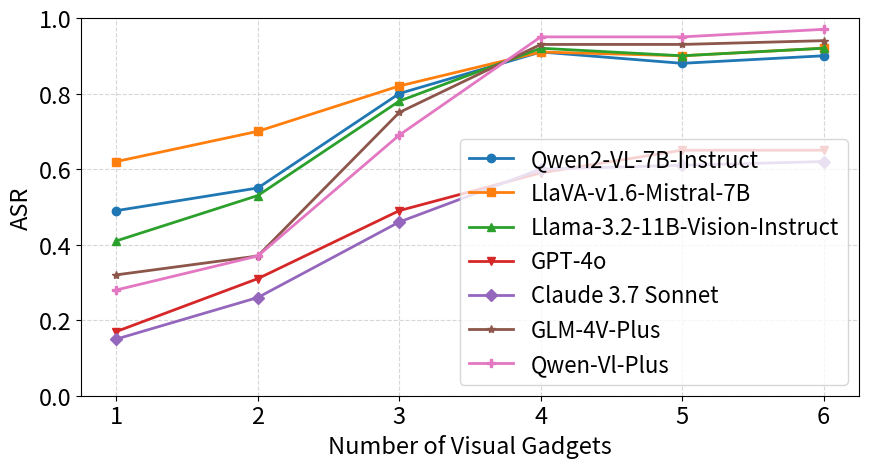

Generate this figure with matplotlib:
import matplotlib.pyplot as plt


x = [1, 2, 3, 4, 5, 6]


model_scores = {
    'Qwen2-VL-7B-Instruct':         [0.49, 0.55, 0.80, 0.91, 0.88, 0.90],
    'LlaVA-v1.6-Mistral-7B':        [0.62, 0.70, 0.82, 0.91, 0.90, 0.92],
    'Llama-3.2-11B-Vision-Instruct':[0.41, 0.53, 0.78, 0.92, 0.90, 0.92],
    'GPT-4o':                        [0.17, 0.31, 0.49, 0.59, 0.65, 0.65],
    'Claude 3.7 Sonnet':            [0.15, 0.26, 0.46, 0.60, 0.61, 0.62],
    'GLM-4V-Plus':                  [0.32, 0.37, 0.75, 0.93, 0.93, 0.94],
    'Qwen-Vl-Plus':                 [0.28, 0.37, 0.69, 0.95, 0.95, 0.97]
}


colors = ['#1f77b4', '#ff7f0e', '#2ca02c', '#d62728',
          '#9467bd', '#8c564b', '#e377c2']
markers = ['o', 's', '^', 'v', 'D', '*', 'P']  


font_size = 17
plt.rcParams.update({'font.size': font_size})


plt.figure(figsize=(9, 5))

for i, (model, scores) in enumerate(model_scores.items()):
    plt.plot(
        x, scores,
        label=model,
        color=colors[i % len(colors)],
        marker=markers[i % len(markers)],
        linewidth=2
    )


plt.xlabel('Number of Visual Gadgets', fontsize=font_size)
plt.ylabel('ASR', fontsize=font_size)
plt.xticks(x)
plt.ylim(0, 1.0)
plt.grid(True, linestyle='--', alpha=0.5)
plt.legend(loc='lower right', fontsize=font_size - 1)

plt.tight_layout()
plt.show()

plt.savefig('./nof.pdf', format='pdf', bbox_inches='tight')